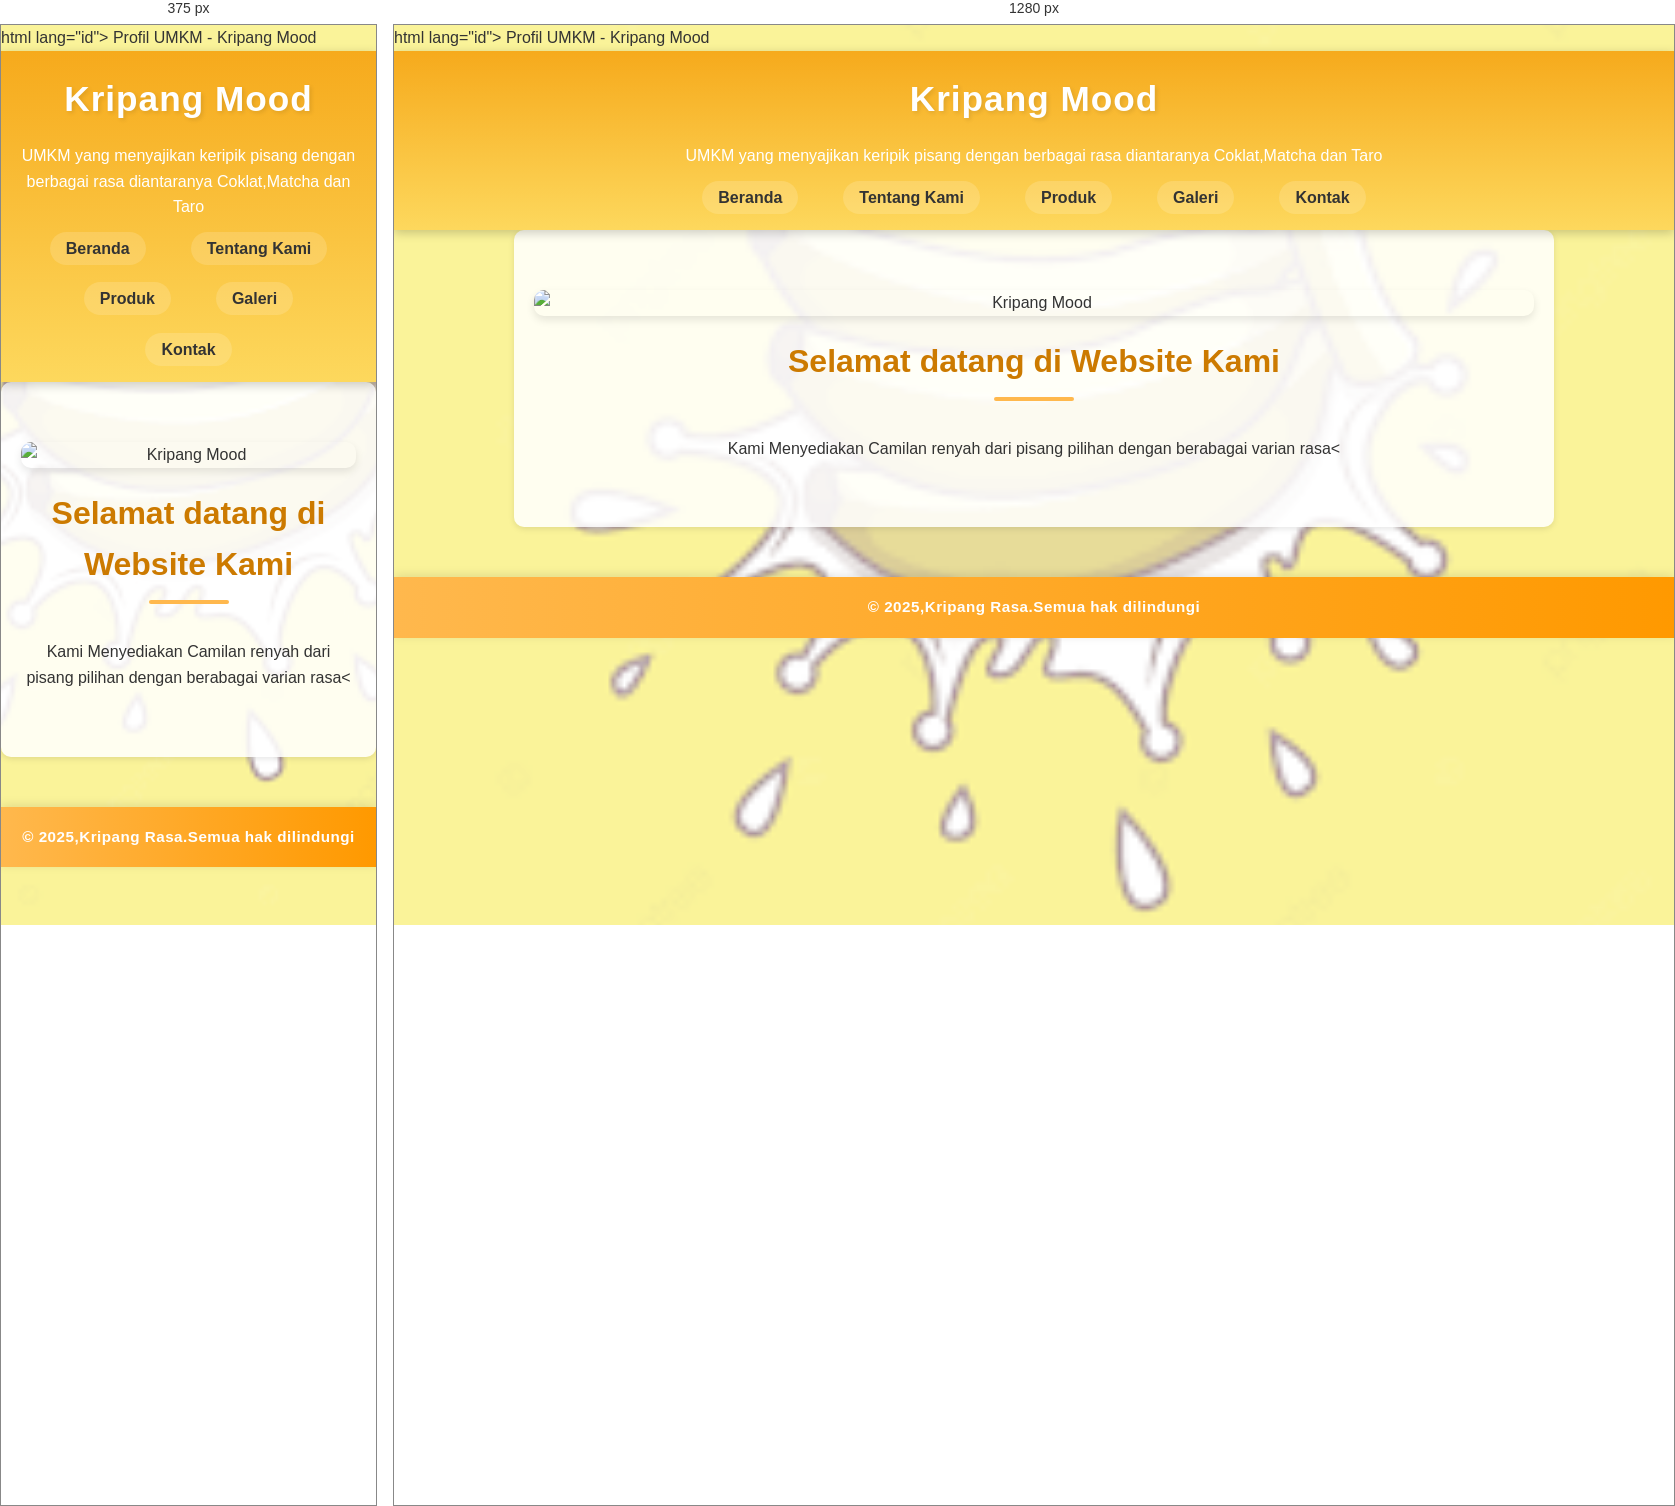
Rendered at 375 px and 1280 px, left to right.

<!-- file: pemrograman web.html -->
<!DOCTYPE html>
html lang="id">
<head>
    <meta charset="UTF-8"/>
    <meta name= "viewport" content="width=device-width, initial scale=1.0"/>
    <tittle> Profil UMKM - Kripang Mood</tittle>
    <link rel="stylesheet" href="style.css"/>
    </head>
    <body>
     <header>
      <h1>Kripang Mood</h1>
    <p>UMKM yang menyajikan keripik pisang dengan berbagai rasa diantaranya Coklat,Matcha dan Taro 
        <nav>
            <ul>
                <li><a href="#"> Beranda </a></li>
                <li><a href="#">Tentang Kami</a></li>
                <li><a href="#">Produk</a></li> 
                <li><a href="#">Galeri</a></li> 
                <li><a href="#">Kontak</a></li> 
                </ul>
                </nav>
            </header>

            <main>
                <img src="images/banner.jpg" alt="Kripang Mood"width="100%"/>
                <section>
                    <h2>Selamat datang di Website Kami </h2>
                    <p>Kami Menyediakan Camilan renyah dari pisang pilihan dengan berabagai varian rasa<
                    </section>
                </main>
                <footer>
                    <p>&copy; 2025,Kripang Rasa.Semua hak dilindungi</p>
                </body>
                </html>



/* @media block from style.css */
@media (max-width: 768px) {
  .galeri {
    flex-direction: column;
    align-items: center;
  }
  .card {
    max-width: 90%;
  }
}